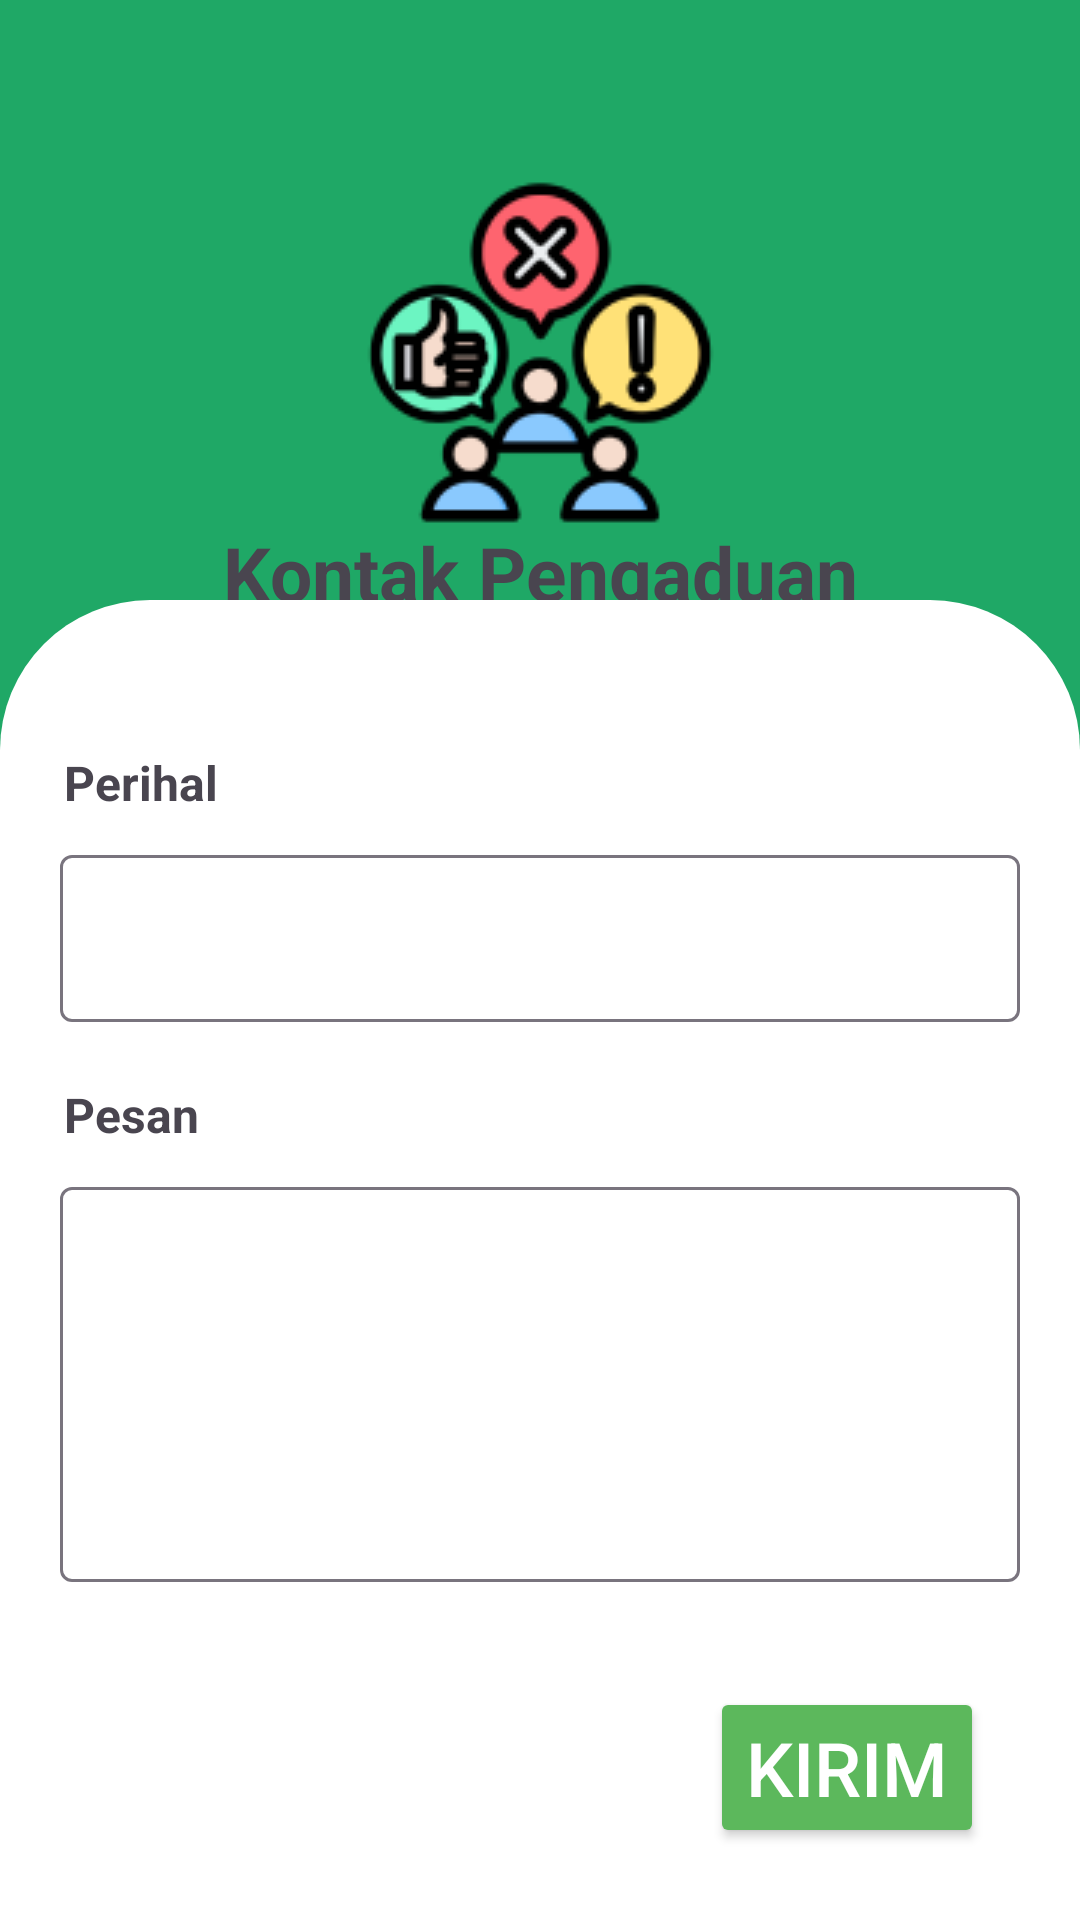

Produce the Android XML layout that renders to this screen, including the resource entries it uses.
<!-- AndroidManifest.xml: application theme Base.Theme.SikemasApp -->
<!-- res/layout/fragment_kontak_pengaduan.xml -->
<?xml version="1.0" encoding="utf-8"?>
<androidx.constraintlayout.widget.ConstraintLayout xmlns:android="http://schemas.android.com/apk/res/android"
    xmlns:app="http://schemas.android.com/apk/res-auto"
    xmlns:tools="http://schemas.android.com/tools"
    android:layout_width="match_parent"
    android:layout_height="match_parent"
    android:background="?attr/colorPrimary">

    <ImageView
        android:id="@+id/imageView6"
        android:layout_width="wrap_content"
        android:layout_height="wrap_content"
        android:layout_marginTop="60dp"
        app:layout_constraintEnd_toEndOf="parent"
        app:layout_constraintStart_toStartOf="parent"
        app:layout_constraintTop_toTopOf="parent"
        app:srcCompat="@drawable/complaint_1" />

    <TextView
        android:id="@+id/kontak_pengaduan_text"
        android:layout_width="match_parent"
        android:layout_height="wrap_content"
        android:text="Kontak Pengaduan"
        android:textAlignment="center"
        android:textSize="25dp"
        android:textStyle="bold"
        app:layout_constraintBottom_toTopOf="@+id/constraintLayout"
        app:layout_constraintEnd_toEndOf="parent"
        app:layout_constraintHorizontal_bias="0.0"
        app:layout_constraintStart_toStartOf="parent"
        app:layout_constraintTop_toBottomOf="@+id/imageView6"
        app:layout_constraintVertical_bias="0.146" />

    <androidx.constraintlayout.widget.ConstraintLayout
        android:id="@+id/constraintLayout"
        android:layout_width="match_parent"
        android:layout_height="440dp"
        android:background="@drawable/rounded_top_corner_bg"
        android:padding="20dp"
        app:layout_constraintBottom_toBottomOf="parent"
        app:layout_constraintEnd_toEndOf="parent"
        app:layout_constraintHorizontal_bias="0.0"
        app:layout_constraintStart_toStartOf="parent">

        <Button
            android:id="@+id/submit_keluhan"
            android:layout_width="wrap_content"
            android:layout_height="wrap_content"
            android:layout_marginBottom="4dp"
            android:backgroundTint="@color/success"
            android:text="Kirim"
            android:textColor="#fff"
            android:textSize="25sp"
            app:layout_constraintBottom_toBottomOf="parent"
            app:layout_constraintEnd_toEndOf="parent"
            app:layout_constraintHorizontal_bias="0.947"
            app:layout_constraintStart_toStartOf="parent" />

        <TextView
            android:id="@+id/textView7"
            android:layout_width="wrap_content"
            android:layout_height="wrap_content"
            android:layout_marginTop="30dp"
            android:text="Perihal"
            android:textSize="16sp"
            android:textStyle="bold"
            app:layout_constraintEnd_toEndOf="parent"
            app:layout_constraintHorizontal_bias="0.005"
            app:layout_constraintStart_toStartOf="parent"
            app:layout_constraintTop_toTopOf="parent" />

        <TextView
            android:id="@+id/textView8"
            android:layout_width="wrap_content"
            android:layout_height="wrap_content"
            android:layout_marginTop="20dp"
            android:text="Pesan"
            android:textSize="16sp"
            android:textStyle="bold"
            app:layout_constraintEnd_toEndOf="parent"
            app:layout_constraintHorizontal_bias="0.005"
            app:layout_constraintStart_toStartOf="parent"
            app:layout_constraintTop_toBottomOf="@+id/textInputLayout" />

        <com.google.android.material.textfield.TextInputLayout
            android:id="@+id/textInputLayout"
            android:layout_width="match_parent"
            android:layout_height="wrap_content"
            android:layout_marginTop="8dp"
            app:layout_constraintEnd_toEndOf="parent"
            app:layout_constraintStart_toStartOf="parent"
            app:layout_constraintTop_toBottomOf="@+id/textView7">

            <com.google.android.material.textfield.TextInputEditText
                android:id="@+id/input_perihal"
                android:layout_width="match_parent"
                android:layout_height="wrap_content" />

        </com.google.android.material.textfield.TextInputLayout>

        <com.google.android.material.textfield.TextInputLayout
            android:id="@+id/textInputLayout2"
            android:layout_width="match_parent"
            android:layout_height="wrap_content"
            android:layout_marginTop="8dp"
            app:layout_constraintEnd_toEndOf="parent"
            app:layout_constraintStart_toStartOf="parent"
            app:layout_constraintTop_toBottomOf="@+id/textView8">

            <com.google.android.material.textfield.TextInputEditText
                android:id="@+id/input_pesan"
                android:layout_width="match_parent"
                android:layout_height="wrap_content"
                android:lines="5"
                android:maxLines="20"
                android:minLines="5" />

        </com.google.android.material.textfield.TextInputLayout>

    </androidx.constraintlayout.widget.ConstraintLayout>
</androidx.constraintlayout.widget.ConstraintLayout>
<!-- resources referenced by this layout -->
<resources>
  <color name="success">#5cb85c</color>
  <!-- drawable complaint_1: png bitmap (drawable, 10559 bytes) -->
  <!-- drawable rounded_top_corner_bg (drawable) -->
  <?xml version="1.0" encoding="utf-8"?>
  <shape xmlns:android="http://schemas.android.com/apk/res/android">
      <solid android:color="?attr/colorOnSecondary"/> 
      <corners
          android:topLeftRadius="50dp"
          android:topRightRadius="50dp" />
  </shape>
  <style name="Base.Theme.SikemasApp" parent="Theme.Material3.DayNight.NoActionBar">
          
          
          <item name="windowActionBar">false</item>
          <item name="windowNoTitle">true</item>
          <item name="colorPrimary">#1FA866</item>
          <item name="colorPrimaryVariant">#1FA866</item>
          <item name="colorOnPrimary">@color/black</item>
          
          <item name="colorSecondary">#85FFA7</item>
          <item name="colorSecondaryVariant">#CFCFCF</item>
          <item name="colorOnSecondary">@color/white</item>
          
          <item name="android:statusBarColor">#1FA866</item>
  
      </style>
  <color name="black">#FF000000</color>
  <color name="white">#FFFFFFFF</color>
</resources>
